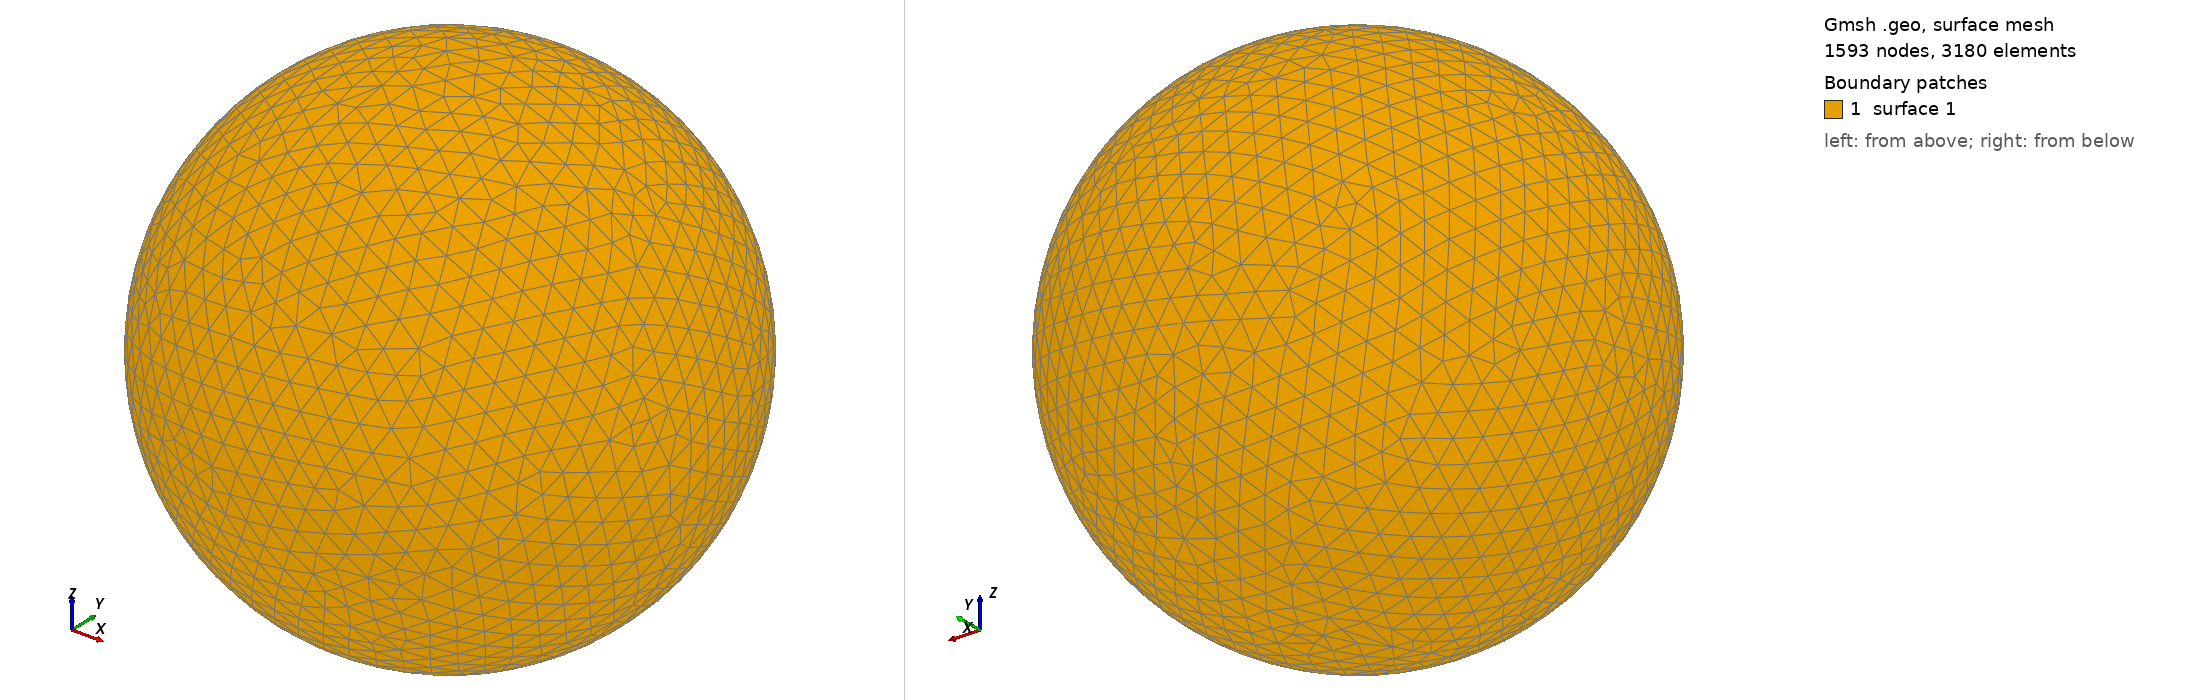

Gmsh geometry script, surface-meshed: 1593 nodes, 3180 surface elements. Boundary patches (legend numbers): 1 surface 1. Left view from above one corner, right view from below the opposite corner. The script declares no physical surfaces, so the legend lists its geometric surfaces. The drawing asked Gmsh for element sizes between 1% and 20% of the model's largest extent; the script's own settings can give other sizes.

=== shot0281.geo (drawn) ===
SetFactory("OpenCASCADE");
Point(1) = {0,0,0,0};
Sphere(1) = {0,0,0,0.00352000};
MeshSize{ PointsOf{ Surface{:}; } } = 0.000352000;
Mesh.ElementOrder=1;
Mesh.Format=39;
